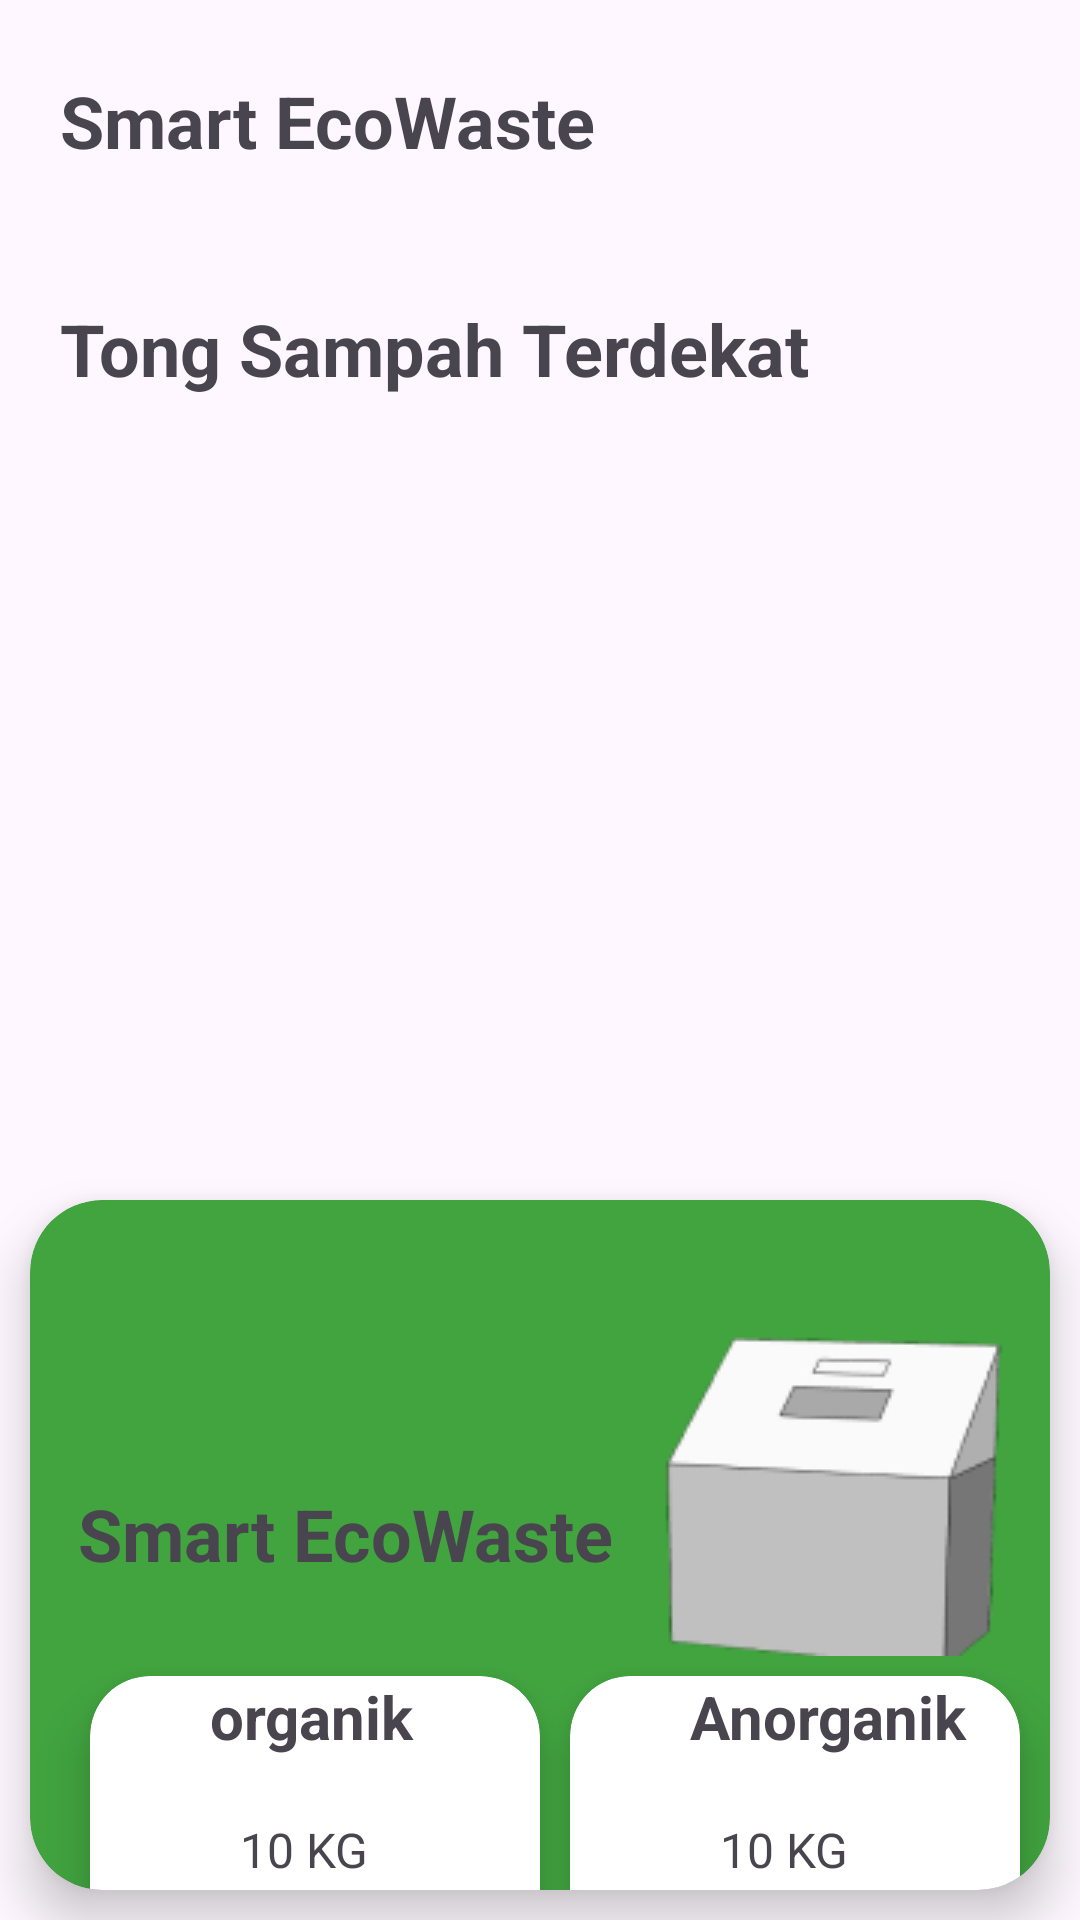

Write the Android layout XML for this screen, with the resource values it uses.
<!-- AndroidManifest.xml: application theme Theme.EcoWaste -->
<!-- res/layout/activity_main.xml -->
<?xml version="1.0" encoding="utf-8"?>
<androidx.constraintlayout.widget.ConstraintLayout xmlns:android="http://schemas.android.com/apk/res/android"
    xmlns:app="http://schemas.android.com/apk/res-auto"
    xmlns:tools="http://schemas.android.com/tools"
    android:layout_width="match_parent"
    android:layout_height="match_parent"
    tools:context=".MainActivity">

    <TextView
        android:layout_width="match_parent"
        android:layout_height="wrap_content"
        android:text="Smart EcoWaste"
        app:layout_constraintStart_toStartOf="parent"
        app:layout_constraintEnd_toEndOf="parent"
        app:layout_constraintTop_toTopOf="parent"
        android:layout_marginTop="24dp"
        android:textSize="24sp"
        android:textStyle="bold"
        android:layout_marginStart="20dp"/>

    <TextView
        android:id="@+id/title_tv"
        android:layout_width="match_parent"
        android:layout_height="wrap_content"
        android:text="@string/title"
        android:textStyle="bold"
        android:textSize="24sp"
        android:layout_marginTop="100dp"
        android:layout_marginStart="20dp"
        app:layout_constraintTop_toTopOf="parent"
        app:layout_constraintStart_toStartOf="parent"
        app:layout_constraintEnd_toEndOf="parent"
        app:layout_constraintBottom_toBottomOf="@id/card_view"
        app:layout_constraintVertical_bias="0.0"
        />

    <androidx.cardview.widget.CardView
        android:id="@+id/card_view"
        android:layout_width="match_parent"
        android:layout_height="match_parent"
        android:layout_marginTop="400dp"
        app:cardBackgroundColor="@color/green"
        app:cardCornerRadius="24dp"
        android:layout_marginStart="10dp"
        android:layout_marginEnd="10dp"
        android:layout_marginBottom="10dp"
        app:layout_constraintBottom_toBottomOf="parent"
        app:layout_constraintEnd_toEndOf="parent"
        app:layout_constraintHorizontal_bias="0.0"
        app:layout_constraintStart_toStartOf="parent"
        app:layout_constraintTop_toBottomOf="@id/title_tv"
        app:cardElevation="10dp">

        <androidx.constraintlayout.widget.ConstraintLayout
            android:layout_width="match_parent"
            android:layout_height="match_parent">


        <TextView
            android:id="@+id/ecowasteTv"
            android:layout_width="wrap_content"
            android:layout_height="wrap_content"
            android:text="@string/smart_ecowaste"
            android:textSize="24sp"
            android:textStyle="bold"
            android:layout_marginStart="16dp"
            android:layout_marginTop="30dp"
            app:layout_constraintTop_toTopOf="@id/ecowaste_img"
            app:layout_constraintStart_toStartOf="parent"
            app:layout_constraintBottom_toBottomOf="@id/ecowaste_img"
            app:layout_constraintHorizontal_bias="0.0"/>

        <ImageView
            android:id="@+id/ecowaste_img"
            android:layout_width="wrap_content"
            android:layout_height="wrap_content"
            android:src="@drawable/ecowaste3d"
            app:layout_constraintStart_toEndOf="@id/ecowasteTv"
            app:layout_constraintEnd_toEndOf="parent"
            app:layout_constraintTop_toTopOf="parent"
            android:layout_marginTop="40dp"
            app:layout_constraintHorizontal_bias="0.6"
            />

        <androidx.cardview.widget.CardView
            android:id="@+id/organik_CV"
            android:layout_width="150dp"
            android:layout_height="100dp"
            app:layout_constraintStart_toStartOf="parent"
            app:layout_constraintTop_toBottomOf="@id/ecowasteTv"
            app:layout_constraintBottom_toBottomOf="parent"
            android:layout_marginStart="20dp"
            android:layout_marginTop="60dp"
            app:cardCornerRadius="20dp"
            app:cardElevation="10dp"
            >

            <LinearLayout
                android:layout_width="match_parent"
                android:layout_height="match_parent"
                android:orientation="vertical">
                <TextView
                    android:layout_width="wrap_content"
                    android:layout_height="wrap_content"
                    android:text="organik"
                    android:textSize="20sp"
                    android:textStyle="bold"
                    android:layout_marginStart="40dp"
                    />

                <TextView
                    android:layout_width="wrap_content"
                    android:layout_height="wrap_content"
                    android:text="10 KG"
                    android:layout_marginStart="50dp"
                    android:layout_marginTop="20dp"
                    android:textSize="16sp"
                    />
            </LinearLayout>
        </androidx.cardview.widget.CardView>

            <androidx.cardview.widget.CardView
                android:id="@+id/anorganik_cv"
                android:layout_width="150dp"
                android:layout_height="100dp"
                app:layout_constraintStart_toEndOf="@id/organik_CV"
                app:layout_constraintTop_toTopOf="@id/organik_CV"
                app:layout_constraintBottom_toBottomOf="@id/organik_CV"
                app:layout_constraintEnd_toEndOf="parent"
                app:cardCornerRadius="20dp"
                android:elevation="10dp"
                app:cardElevation="10dp"
                >

                <LinearLayout
                    android:layout_width="match_parent"
                    android:layout_height="match_parent"
                    android:orientation="vertical">
                    <TextView
                        android:layout_width="wrap_content"
                        android:layout_height="wrap_content"
                        android:text="Anorganik"
                        android:textSize="20sp"
                        android:textStyle="bold"
                        android:layout_marginStart="40dp"
                        />

                    <TextView
                        android:layout_width="wrap_content"
                        android:layout_height="wrap_content"
                        android:text="10 KG"
                        android:layout_marginStart="50dp"
                        android:layout_marginTop="20dp"
                        android:textSize="16sp"
                        />
                </LinearLayout>

            </androidx.cardview.widget.CardView>

        </androidx.constraintlayout.widget.ConstraintLayout>

    </androidx.cardview.widget.CardView>


</androidx.constraintlayout.widget.ConstraintLayout>
<!-- resources referenced by this layout -->
<resources>
  <color name="green">#ff41A43F</color>
  <!-- drawable ecowaste3d: png bitmap (drawable, 5353 bytes) -->
  <string name="smart_ecowaste">Smart EcoWaste</string>
  <string name="title">Tong Sampah Terdekat</string>
  <style name="Theme.EcoWaste" parent="Base.Theme.EcoWaste" />
  <style name="Base.Theme.EcoWaste" parent="Theme.Material3.DayNight.NoActionBar">
          
          
      </style>
</resources>
